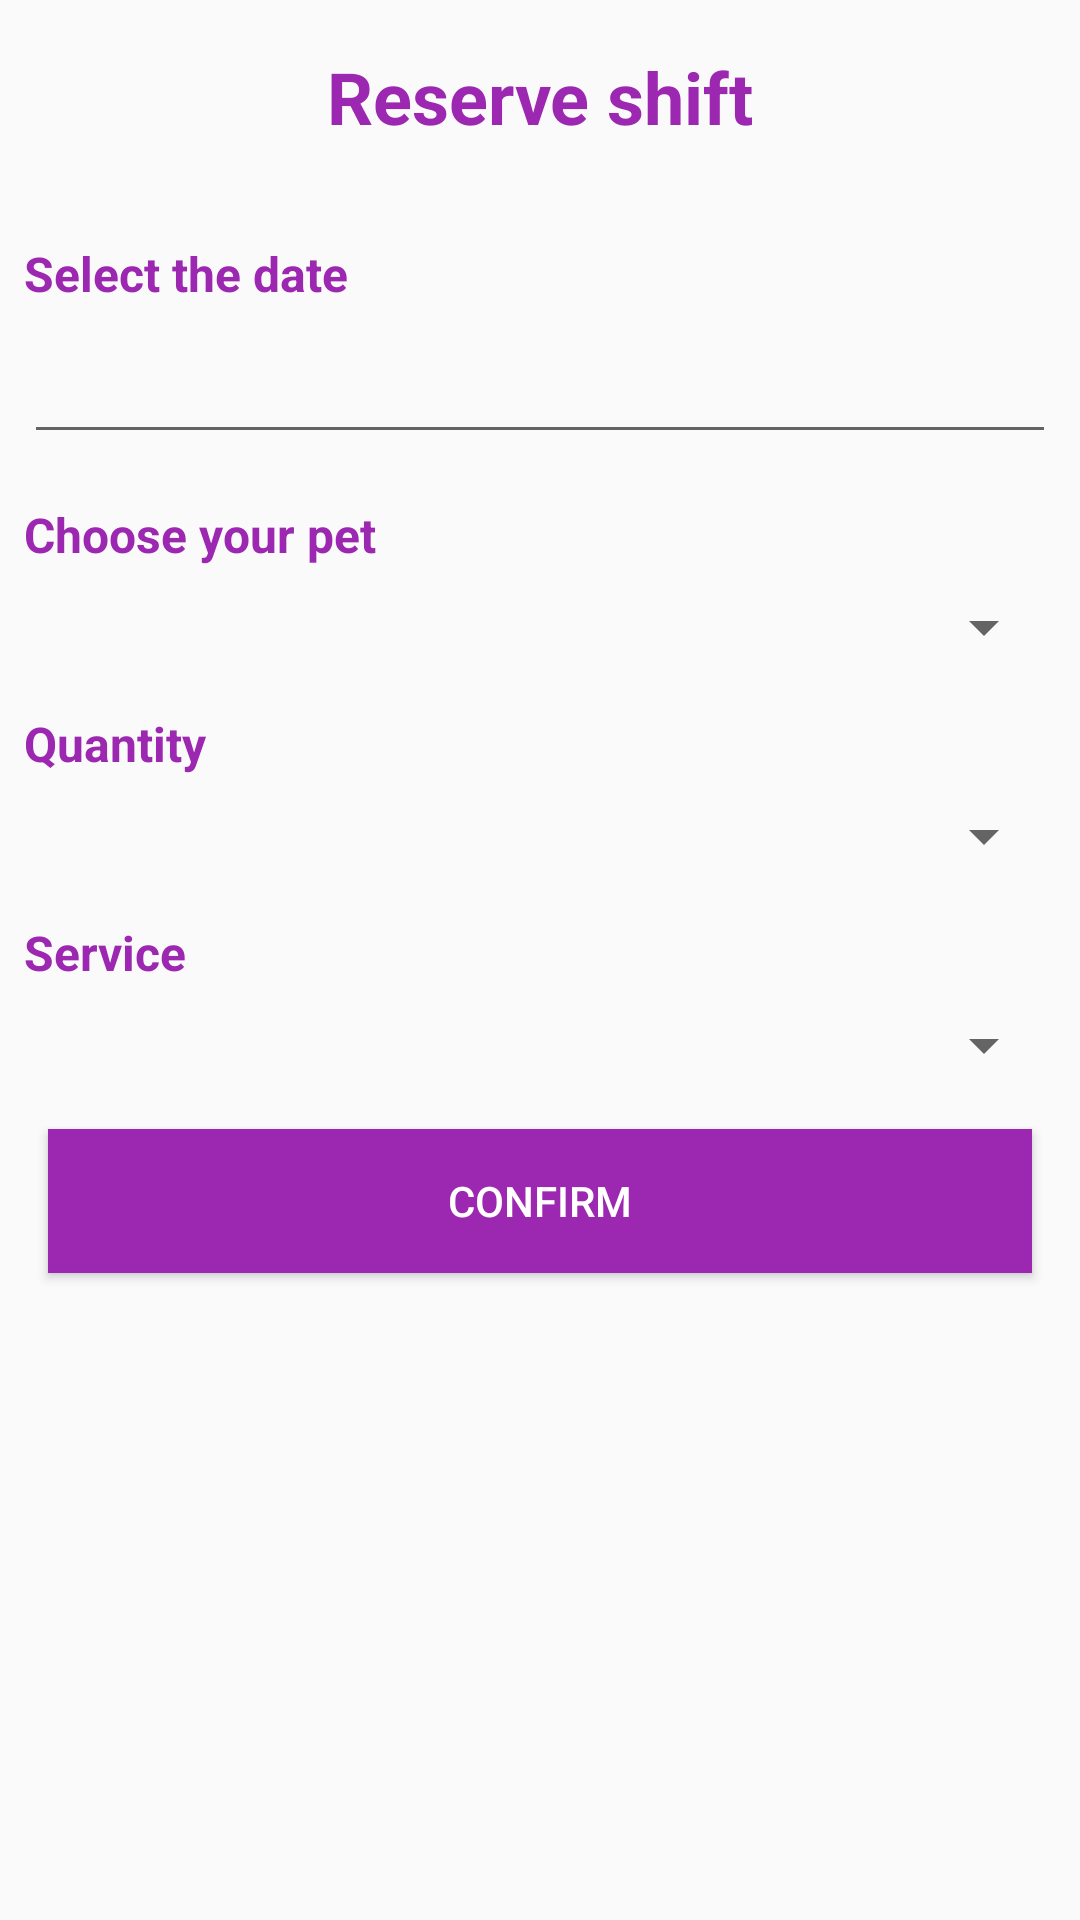

This screen was rendered from an Android layout file. Write that file and the resources it references.
<!-- AndroidManifest.xml: application theme AppTheme -->
<!-- res/layout/activity_reservations.xml -->
<?xml version="1.0" encoding="utf-8"?>
<LinearLayout xmlns:android="http://schemas.android.com/apk/res/android"
    xmlns:app="http://schemas.android.com/apk/res-auto"
    xmlns:tools="http://schemas.android.com/tools"
    android:layout_width="match_parent"
    android:layout_height="match_parent"
    android:orientation="vertical"
    tools:context=".ui.reservas.ReservationsActivity">

    <TextView
        android:id="@+id/txttituloreserva"
        android:layout_width="match_parent"
        android:layout_height="wrap_content"
        android:text="@string/txt_Reservarturno"
        android:gravity="center_horizontal"
        android:textColor="@color/colorPrimary"
        android:layout_margin="@dimen/margin_16dp"
        android:textSize="24dp"
        android:textStyle="bold"/>

    <TextView
        android:id="@+id/txt1"
        android:layout_width="match_parent"
        android:layout_height="wrap_content"
        android:text="@string/txt_seleccionfecha"
        android:textColor="@color/colorPrimary"
        android:layout_marginTop="@dimen/margin_16dp"
        android:layout_marginLeft="@dimen/margin_8dp"
        android:layout_marginRight="@dimen/margin_8dp"
        android:textSize="@dimen/text_size_16"
        android:textStyle="bold"/>

    <EditText
        android:id="@+id/edtfecha_reserva"
        android:layout_width="match_parent"
        android:layout_height="wrap_content"
        android:layout_marginLeft="@dimen/margin_8dp"
        android:layout_marginTop="@dimen/margin_8dp"
        android:layout_marginRight="@dimen/margin_8dp"
        android:inputType="date" />

    <TextView
        android:id="@+id/txt2"
        android:layout_width="match_parent"
        android:layout_height="wrap_content"
        android:text="@string/elija_su_mascota"
        android:textColor="@color/colorPrimary"
        android:layout_marginTop="@dimen/margin_16dp"
        android:layout_marginLeft="@dimen/margin_8dp"
        android:layout_marginRight="@dimen/margin_8dp"
        android:textSize="@dimen/text_size_16"
        android:textStyle="bold"/>

    <Spinner
        android:id="@+id/spnMascota"
        android:layout_width="match_parent"
        android:layout_height="wrap_content"
        android:textColor="@color/colorPrimary"
        android:layout_marginTop="@dimen/margin_8dp"
        android:layout_marginLeft="@dimen/margin_8dp"
        android:layout_marginRight="@dimen/margin_8dp"/>

    <TextView
        android:id="@+id/txt3"
        android:layout_width="match_parent"
        android:layout_height="wrap_content"
        android:text="@string/cantidad_mascota"
        android:textColor="@color/colorPrimary"
        android:layout_marginTop="@dimen/margin_16dp"
        android:layout_marginLeft="@dimen/margin_8dp"
        android:layout_marginRight="@dimen/margin_8dp"
        android:textSize="@dimen/text_size_16"
        android:textStyle="bold"/>

    <Spinner
        android:id="@+id/spnCantidad"
        android:layout_width="match_parent"
        android:layout_height="wrap_content"
        android:textColor="@color/colorPrimary"
        android:layout_marginTop="@dimen/margin_8dp"
        android:layout_marginLeft="@dimen/margin_8dp"
        android:layout_marginRight="@dimen/margin_8dp"/>


    <TextView
        android:id="@+id/txt4"
        android:layout_width="match_parent"
        android:layout_height="wrap_content"
        android:text="@string/servicio_mascota"
        android:textColor="@color/colorPrimary"
        android:layout_marginTop="@dimen/margin_16dp"
        android:layout_marginLeft="@dimen/margin_8dp"
        android:layout_marginRight="@dimen/margin_8dp"
        android:textSize="@dimen/text_size_16"
        android:textStyle="bold"/>
    <Spinner
        android:id="@+id/spnServicio"
        android:layout_width="match_parent"
        android:layout_height="wrap_content"
        android:textColor="@color/colorPrimary"
        android:layout_marginTop="@dimen/margin_8dp"
        android:layout_marginLeft="@dimen/margin_8dp"
        android:layout_marginRight="@dimen/margin_8dp" />

    <Button
        android:id="@+id/btnConfirmarReserva"
        style="@style/btn_default"
        android:layout_width="match_parent"
        android:layout_height="wrap_content"
        android:text="@string/confirmar_reserva"
        android:layout_margin="@dimen/margin_16dp"
        />

    <include  android:id="@+id/progress_dialogReservation" layout="@layout/progress_dialog"/>
</LinearLayout>
<!-- res/layout/progress_dialog.xml (included above) -->
<ProgressBar xmlns:android="http://schemas.android.com/apk/res/android"
    android:layout_width="match_parent"
    android:layout_height="wrap_content"
    android:layout_centerInParent="true"
    android:visibility="gone"
    android:indeterminate="true"/>
<!-- resources referenced by this layout -->
<resources>
  <color name="colorPrimary">#9C27B0</color>
  <dimen name="margin_16dp">16dp</dimen>
  <dimen name="margin_8dp">8dp</dimen>
  <dimen name="text_size_16">16sp</dimen>
  <string name="cantidad_mascota">Quantity</string>
  <string name="confirmar_reserva">Confirm</string>
  <string name="elija_su_mascota">Choose your pet</string>
  <string name="servicio_mascota">Service</string>
  <string name="txt_Reservarturno">Reserve shift</string>
  <string name="txt_seleccionfecha">Select the date</string>
  <style name="btn_default">
          <item name="android:background">@color/colorPrimary</item>
          <item name="android:textColor">@color/white</item>
      </style>
  <style name="AppTheme" parent="Theme.AppCompat.Light.DarkActionBar">
          
          <item name="colorPrimary">@color/colorPrimary</item>
          <item name="colorPrimaryDark">@color/colorPrimaryDark</item>
          <item name="colorAccent">@color/colorAccent</item>
      </style>
  <color name="white">#ffffff</color>
  <color name="colorPrimaryDark">#7B1FA2</color>
  <color name="colorAccent">#009688</color>
</resources>
